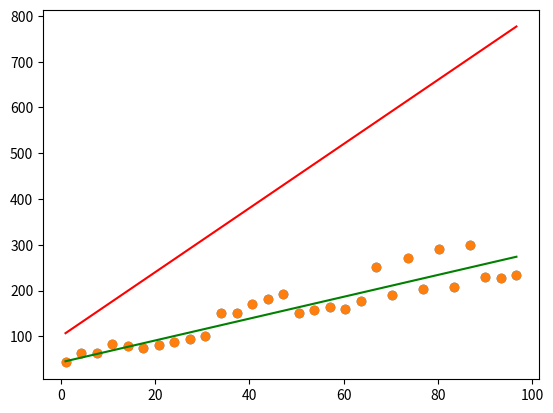

Python code for this plot:
# -*- coding: utf-8 -*-
"""basic_bestfitline.ipynb

Automatically generated by Colaboratory.

Original file is located at
    https://colab.research.google.com/<link-removed>
"""

import numpy as np
import matplotlib.pyplot as plt

print("X:")

x=np.linspace(1,100,30,endpoint=False)
print(x)

print("Y:")

y=np.zeros(30,dtype=float)

y = [ 43,   62.9,  62.8,  82.7,  78.4,  75.,   81.6,  88.2,  94.8, 101.4, 152.,  151.9,
 171.8, 181.7, 191.6, 151.,  157.6, 164.2, 160.8, 177.4, 251.,  190.6, 270.8, 203.8,
 290.6, 207.,  300.4, 230.2, 226.8, 233.4]

print(y)

plt.scatter(x,y)

m=7
b=100
z=m*x
z=z+b
plt.plot(x,z,color='red')

def cost(p):
  c=0
  for i in range(30):
    c+=(y[i]-p[i])*(y[i]-p[i])

  return c

print("Initial Cost:", cost(z))

def update(m,b,lr,lr2):
  #old implementation
  #grad=0
  #gradb=0
  #for i in range(30):
    #grad+=(y[i]-m*x[i]-b)*-1*x[i]
    #gradb+=-(y[i]-m*x[i]-b)

  grad=np.sum(np.dot(-1*(x.T),y-(m*x + b)))
  gradb=np.sum(-1*(y-(m*x + b)))

  M=m-grad*lr
  B=b-gradb*lr2
  return M,B

print("Checking Update Function",update(5,100,0.000001,0.0001))

print("Improving Loss:")

m=-2
b=-200
z=m*x
z=z+b
for i in range(500):
  if i%10==0:
    print(cost(z))
  m,b=update(m,b,0.000001,0.001)
  z=m*x
  z=z+b

print("************************************************")
print(" ")
print("Final Model Predicted Line Stats:")
print("Slope:" , m , " ;Y intercept" , b)
print("New version")

plt.plot(x,z,color='green')
plt.scatter(x,y)
